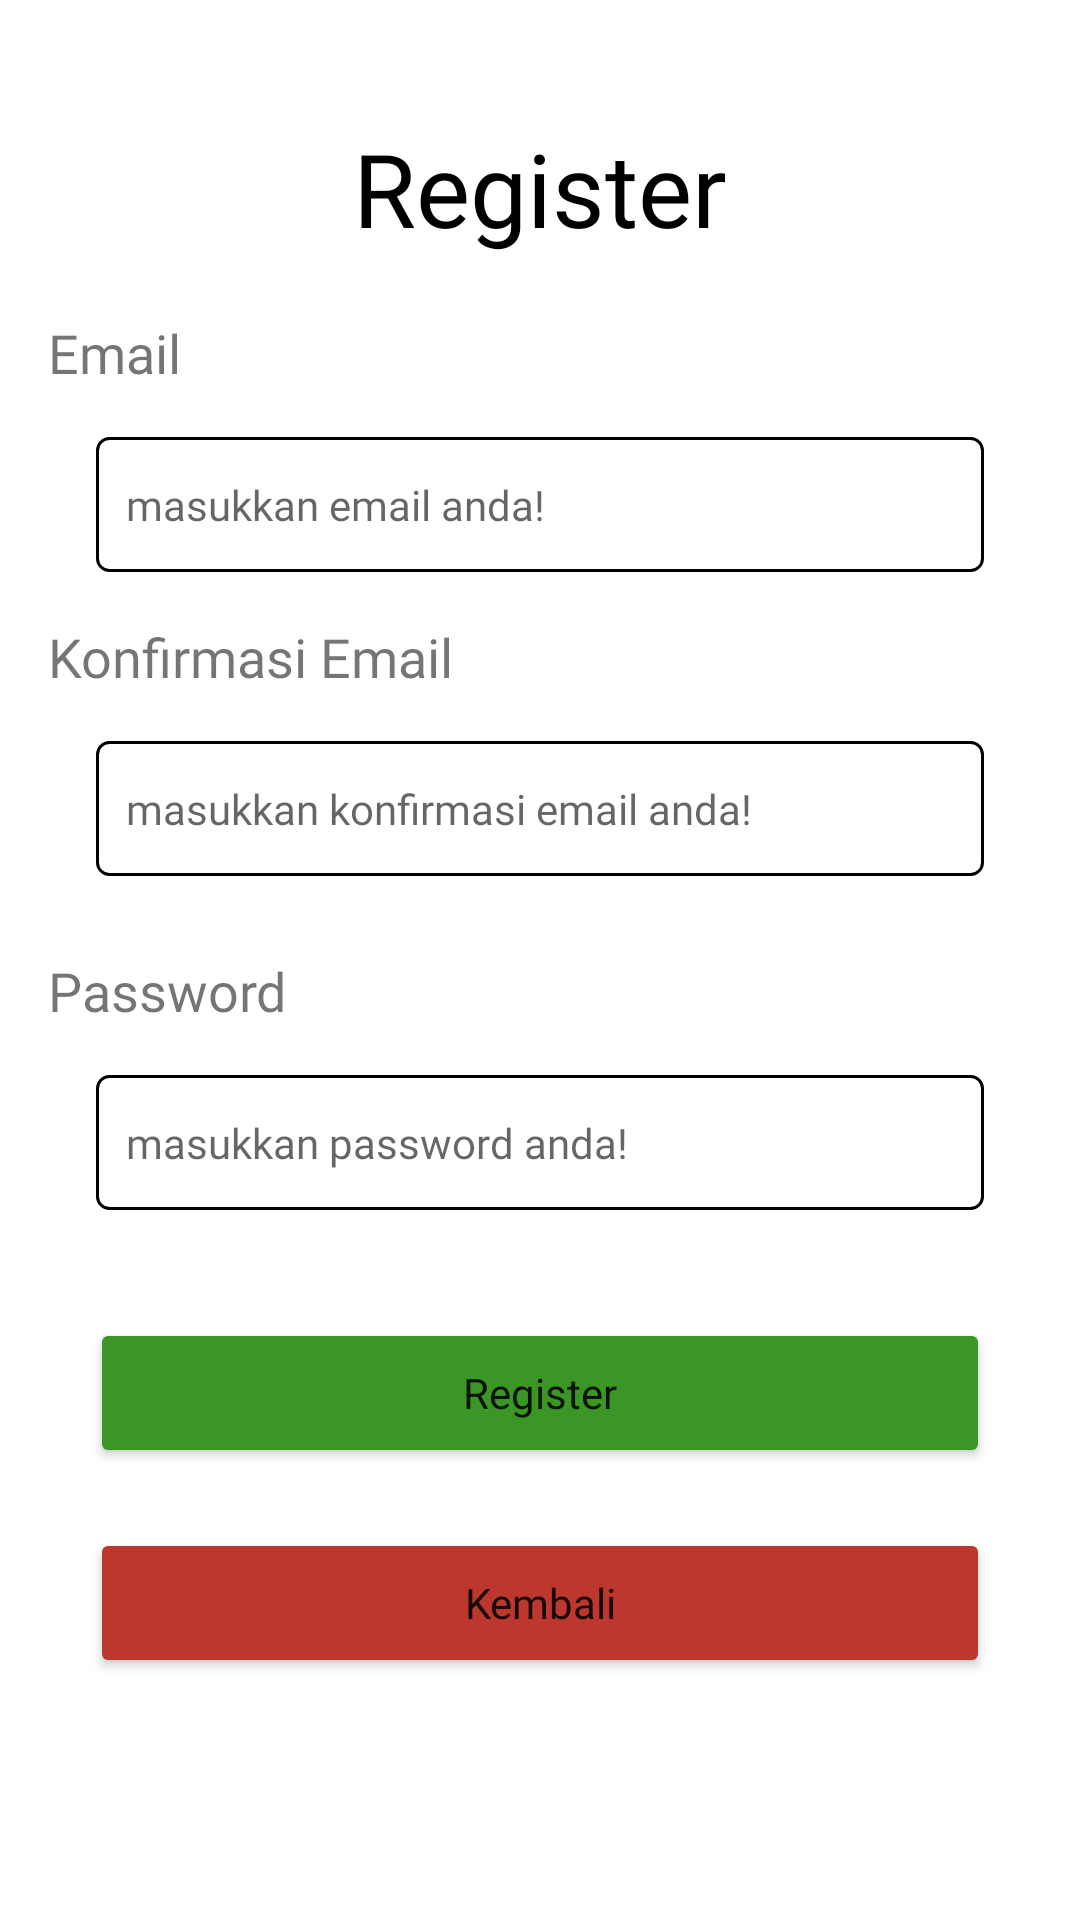

The Android layout XML behind this screen, and the referenced resources:
<!-- AndroidManifest.xml: application theme Theme.InventoryApp -->
<!-- res/layout/activity_register.xml -->
<?xml version="1.0" encoding="utf-8"?>
<androidx.constraintlayout.widget.ConstraintLayout xmlns:android="http://schemas.android.com/apk/res/android"
    xmlns:app="http://schemas.android.com/apk/res-auto"
    xmlns:tools="http://schemas.android.com/tools"
    android:layout_width="match_parent"
    android:layout_height="match_parent"
    tools:context=".RegisterActivity">

    <RelativeLayout
        android:layout_width="match_parent"
        android:layout_height="match_parent"
        app:layout_constraintBottom_toBottomOf="parent"
        app:layout_constraintEnd_toEndOf="parent"
        app:layout_constraintStart_toStartOf="parent"
        app:layout_constraintTop_toTopOf="parent">

        <LinearLayout
            android:layout_width="match_parent"
            android:layout_height="wrap_content"
            android:layout_marginTop="24dp"
            android:layout_centerHorizontal="true"
            android:orientation="vertical"
            android:padding="16dp">

            <TextView
                android:layout_width="wrap_content"
                android:layout_height="wrap_content"
                android:layout_gravity="center"
                android:fontFamily="@font/poppinsbold"
                android:text="Register"
                android:textAlignment="center"
                android:textColor="@color/black"
                android:textSize="34sp" />

            <TextView
                android:layout_width="wrap_content"
                android:layout_height="wrap_content"
                android:layout_marginTop="20dp"
                android:fontFamily="@font/poppinsmedium"
                android:text="Email"
                android:textSize="18sp" />

            <EditText
                android:id="@+id/namaEditText"
                android:layout_width="match_parent"
                android:layout_height="45dp"
                android:layout_gravity="center"
                android:layout_margin="16dp"
                android:background="@drawable/custom_edit_text"
                android:fontFamily="@font/poppinslight"
                android:hint="masukkan email anda!"
                android:inputType="textEmailAddress"
                android:textSize="14sp"
                android:padding="10dp"
                tools:ignore="SmallSp" />

            <TextView
                android:layout_width="wrap_content"
                android:layout_height="wrap_content"
                android:fontFamily="@font/poppinsmedium"
                android:text="Konfirmasi Email"
                android:textSize="18sp" />

            <EditText
                android:id="@+id/emailEditText"
                android:layout_width="match_parent"
                android:layout_height="45dp"
                android:layout_gravity="center"
                android:layout_margin="16dp"
                android:background="@drawable/custom_edit_text"
                android:fontFamily="@font/poppinslight"
                android:hint="masukkan konfirmasi email anda!"
                android:inputType="textEmailAddress"
                android:textSize="14sp"
                android:padding="10dp"
                tools:ignore="SmallSp" />

            <TextView
                android:layout_width="wrap_content"
                android:layout_height="wrap_content"
                android:layout_marginTop="10dp"
                android:fontFamily="@font/poppinsmedium"
                android:text="Password"
                android:textSize="18sp" />

            <EditText
                android:id="@+id/passwordEditText"
                android:layout_width="match_parent"
                android:layout_height="45dp"
                android:layout_gravity="center"
                android:layout_margin="16dp"
                android:background="@drawable/custom_edit_text"
                android:fontFamily="@font/poppinslight"
                android:hint="masukkan password anda!"
                android:textSize="14sp"
                android:inputType="textPassword"
                android:padding="10dp"
                tools:ignore="SmallSp" />

            <Button
                android:id="@+id/btnRegister"
                android:layout_width="300dp"
                android:layout_height="50dp"
                android:layout_gravity="center"
                android:layout_marginTop="20dp"
                android:backgroundTint="#3C9626"
                android:fontFamily="@font/poppinsregular"
                android:text="Register"
                android:textAllCaps="false" />

            <Button
                android:id="@+id/btnKembali"
                android:layout_width="300dp"
                android:layout_height="50dp"
                android:layout_gravity="center"
                android:layout_marginTop="20dp"
                android:backgroundTint="#BC372D"
                android:fontFamily="@font/poppinsregular"
                android:text="Kembali"
                android:textAllCaps="false" />


        </LinearLayout>


    </RelativeLayout>

</androidx.constraintlayout.widget.ConstraintLayout>
<!-- resources referenced by this layout -->
<resources>
  <color name="black">#FF000000</color>
  <!-- drawable custom_edit_text (drawable) -->
  <?xml version="1.0" encoding="utf-8"?>
  <shape xmlns:android="http://schemas.android.com/apk/res/android">
  
      <size
          android:width="350dp"
          android:height="35dp"/>
  
      <stroke
          android:color="@color/black"
          android:width="1dp"/>
  
      <corners
          android:radius="4dp"/>
  
  </shape>
  <style name="Theme.InventoryApp" parent="Theme.MaterialComponents.DayNight.DarkActionBar">
          
          <item name="colorPrimary">@color/darkGrey</item>
          <item name="colorPrimaryVariant">@color/darkGrey</item>
          <item name="colorOnPrimary">@color/white</item>
          
          <item name="colorSecondary">@color/teal_200</item>
          <item name="colorSecondaryVariant">@color/teal_700</item>
          <item name="colorOnSecondary">@color/black</item>
          
          <item name="android:statusBarColor">?attr/colorPrimaryVariant</item>
          
      </style>
  <color name="darkGrey">#363640</color>
  <color name="white">#FFFFFFFF</color>
  <color name="teal_200">#FF03DAC5</color>
  <color name="teal_700">#FF018786</color>
</resources>
